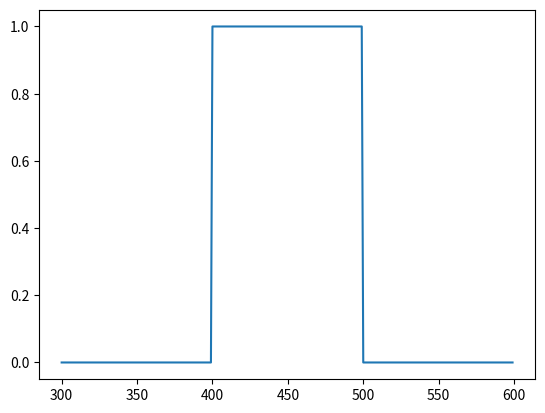

This figure's Python source:
import numpy as np
from matplotlib import pyplot as plt

n=300

x_i=np.arange(n)
m_i=np.zeros(n)
m_i[n//3:(2*n)//3]=1

alpha=1.0
x=x_i.copy()


plt.clf();
for i in range(n):
    x=x+alpha
    plt.clf()
    plt.plot(x,m_i)
    plt.show()
    plt.pause(0.001)
